Run: headless pygame with SDL's dummy video driver; simulated clock (each Clock.tick advances the game by its frame time, no real sleeping); random seed 0; keys injected as events and as key.get_pressed() state; no mouse input.
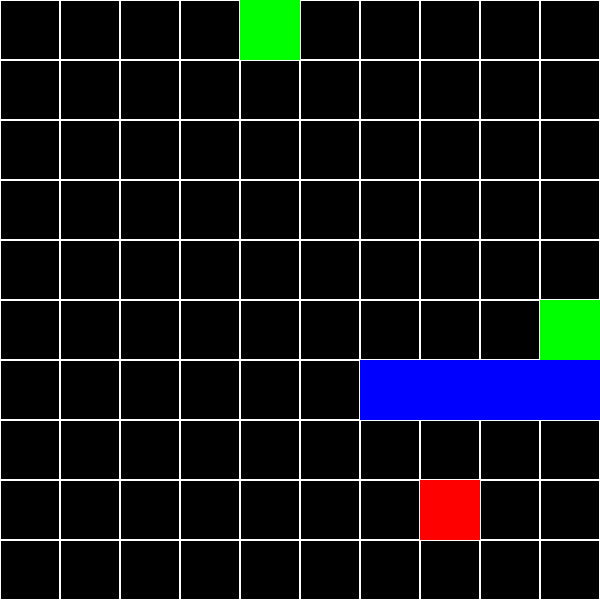
Frame 1 of 1 · flips 1–60 · no input (game ended)

The pygame program that drew these frames:

import pygame
import random

pygame.init()

CELL_SIZE = 60
GRID_SIZE = 10
SCREEN_SIZE = CELL_SIZE * GRID_SIZE


WHITE = (255, 255, 255)
BLACK = (0, 0, 0)
GREEN = (0, 255, 0)
RED = (255, 0, 0)
BLUE = (0, 0, 255)

screen = pygame.display.set_mode((SCREEN_SIZE, SCREEN_SIZE))
pygame.display.set_caption("Snake 10x10")


def spawn_snake(length=3, grid_size=10, apples=[]):
    """
    Génère un serpent aléatoire et contigu sur une grille sans overlap avec les pommes.
    """
    while True:
        # Choisir une position de départ aléatoire
        head_x = random.randint(0, grid_size - 1)
        head_y = random.randint(0, grid_size - 1)

        # Choisir une direction aléatoire : horizontal ou vertical
        direction = random.choice(["horizontal", "vertical"])

        # Générer le serpent
        snake = [(head_x, head_y)]  # Tête du serpent
        for i in range(1, length):
            if direction == "horizontal":
                new_y = head_y - i
                if 0 <= new_y < grid_size:
                    snake.append((head_x, new_y))
                else:
                    break
            else:
                new_x = head_x - i
                if 0 <= new_x < grid_size:
                    snake.append((new_x, head_y))
                else:
                    break

        # Vérifie que le serpent a bien la bonne longueur et n'est pas sur une pomme
        if len(snake) == length and all(cell not in apples for cell in snake):
            return snake


def spawn_apples(grid_size=10, snake=[], num_apples=1, occupied=[]):
    """
    Génère plusieurs positions aléatoires pour des pommes sans overlap avec le serpent ou entre elles.
    """
    apples = []
    while len(apples) < num_apples:
        apple = (random.randint(0, grid_size - 1), random.randint(0, grid_size - 1))
        if apple not in snake and apple not in apples and apple not in occupied:
            apples.append(apple)
    return apples


def spawn_apple(grid_size=10, snake=[], occupied=[]):
    """
    Génère une position aléatoire pour une seule pomme sans overlap.
    """
    while True:
        apple = (random.randint(0, grid_size - 1), random.randint(0, grid_size - 1))
        if apple not in snake and apple not in occupied:
            return apple
        

# Générer les pommes en premier
green_apples = spawn_apples(GRID_SIZE, num_apples=2)
red_apple = spawn_apple(GRID_SIZE, snake=[green_apples])  # Évite le chevauchement

# Générer le serpent
snake = spawn_snake(length=3, grid_size=GRID_SIZE, apples=[green_apples, red_apple])

# Variables du jeu
clock = pygame.time.Clock()
direction = (0, 1)  # Direction initiale : vers la droite


def draw_grid():
    for x in range(0, SCREEN_SIZE, CELL_SIZE):
        for y in range(0, SCREEN_SIZE, CELL_SIZE):
            rect = pygame.Rect(x, y, CELL_SIZE, CELL_SIZE)
            pygame.draw.rect(screen, WHITE, rect, 1)


def draw_board():
    screen.fill(BLACK)
    draw_grid()
    # Dessiner le serpent
    for segment in snake:
        rect = pygame.Rect(segment[1] * CELL_SIZE, segment[0] * CELL_SIZE, CELL_SIZE, CELL_SIZE)
        pygame.draw.rect(screen, BLUE, rect)
    # Dessiner les pommes vertes
    for green_apple in green_apples:
        green_rect = pygame.Rect(green_apple[1] * CELL_SIZE, green_apple[0] * CELL_SIZE, CELL_SIZE, CELL_SIZE)
        pygame.draw.rect(screen, GREEN, green_rect)
    red_rect = pygame.Rect(red_apple[1] * CELL_SIZE, red_apple[0] * CELL_SIZE, CELL_SIZE, CELL_SIZE)
    pygame.draw.rect(screen, RED, red_rect)


# Mode pas-à-pas
step_by_step = False  # Activer ou désactiver le mode pas-à-pas
next_step = False    # Variable pour avancer à l'étape suivante

# Boucle principale du jeu
running = True
while running:
    for event in pygame.event.get():
        if event.type == pygame.QUIT:
            running = False

        # Gestion des touches
        if event.type == pygame.KEYDOWN:
            # Contrôles du serpent
            if event.key == pygame.K_UP and direction != (1, 0):
                direction = (-1, 0)
                print("U")
            elif event.key == pygame.K_DOWN and direction != (-1, 0):
                direction = (1, 0)
                print("D")
            elif event.key == pygame.K_LEFT and direction != (0, 1):
                direction = (0, -1)
                print("L")
            elif event.key == pygame.K_RIGHT and direction != (0, -1):
                direction = (0, 1)
                print("R")

            # Mode pas-à-pas : Avancer à l'étape suivante avec ESPACE
            if step_by_step and event.key == pygame.K_SPACE:
                next_step = True

    # Si le mode pas-à-pas est activé, attendre l'appui sur ESPACE
    if step_by_step:
        if not next_step:  # Tant que l'utilisateur n'appuie pas sur ESPACE, on ne fait rien
            continue
        next_step = False  # Réinitialiser après avoir avancé d'une étape

    # Déplacement du serpent
    head = (snake[0][0] + direction[0], snake[0][1] + direction[1])
    snake.insert(0, head)

    # Gérer la collision avec les pommes vertes
    if head in green_apples:
        # Supprimer la pomme verte mangée
        green_apples.remove(head)
        # Ajouter une nouvelle pomme verte
        green_apples.append(spawn_apple(grid_size=GRID_SIZE, snake=snake + green_apples + [red_apple]))

    # Gérer la collision avec la pomme rouge
    elif head == red_apple:
        red_apple = spawn_apple(grid_size=GRID_SIZE, snake=snake + green_apples + [red_apple])
        if len(snake) > 2:
            snake.pop()
            snake.pop()
        else:
            print("Game Over!")
            running = False
            break
    else:
        snake.pop()  # Enlève la dernière cellule si aucune pomme n'est mangée

    # Gérer les collisions avec les murs ou la queue
    if (
        head[0] < 0 or head[0] >= GRID_SIZE or
        head[1] < 0 or head[1] >= GRID_SIZE or
        head in snake[1:]
    ):
        print("Game Over!")
        print(head in snake[1:])
        print(snake)
        running = False
        break

    # Affichage
    draw_board()
    pygame.display.flip()
    clock.tick(200)  # Limite à 8 FPS

pygame.quit()
